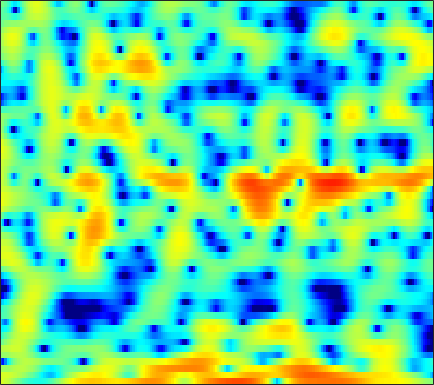

Data behind this chart, as committed beside it:
3.6118, 3.3762, 2.989, 2.5491, 2.1109, 1.4919, 0.83664, 0.29649, -0.42254, -1.1609, -1.948, -2.3957, -2.9018, -3.3745, -3.588, -3.8154, -3.9564, -4.0758, -4.1116, -4.0026, -3.8354, -3.479, -2.8847, -2.1712
3.4, 3.42, 3.377, 3.268, 3.138, 2.909, 2.623, 2.384, 2.042, 1.617, 1.159, 0.7966, 0.2443, -0.3575, -0.868, -1.601, -2.454, -3.143, -4.154, -5.223, -6.291, -7.004, -7.665, -7.752
1.376, 1.191, 1.115, 1.24, 1.396, 1.639, 1.894, 2.063, 2.225, 2.286, 2.233, 2.111, 1.87, 1.51, 1.144, 0.5586, -0.1503, -0.8034, -1.728, -2.742, -3.829, -4.585, -5.353, -5.665
-12.65, -14.44, -9.787, -5.764, -3.713, -1.712, -0.2945, 0.4973, 1.288, 1.79, 2.11, 2.219, 2.232, 2.127, 1.959, 1.696, 1.379, 1.117, 0.763, 0.4435, 0.1356, -0.05841, -0.2481, -0.3828
0.8839, 0.8055, 0.8744, 1.093, 1.31, 1.617, 1.887, 2.038, 2.15, 2.139, 1.984, 1.789, 1.349, 0.775, 0.2475, -0.5551, -1.43, -2.119, -2.949, -3.561, -3.852, -3.815, -3.499, -2.999
1.927, 2.122, 2.393, 2.655, 2.83, 3.008, 3.107, 3.111, 3.008, 2.766, 2.346, 1.915, 1.141, 0.1291, -0.8304, -2.45, -4.617, -6.776, -10.74, -17.44, -20.4, -14.53, -9.742, -6.818
-1.17, -0.3866, 0.5188, 1.261, 1.721, 2.212, 2.574, 2.749, 2.844, 2.791, 2.583, 2.319, 1.845, 1.204, 0.6181, -0.2659, -1.226, -1.95, -2.845, -3.542, -3.943, -4.038, -3.939, -3.666
-3.445, -2.492, -1.389, -0.3935, 0.2826, 1.093, 1.782, 2.223, 2.679, 2.959, 3.072, 3.032, 2.817, 2.437, 2.061, 1.451, 0.7359, 0.1394, -0.6803, -1.496, -2.229, -2.719, -3.261, -3.675
-5.3, -5.511, -5.147, -3.877, -2.542, -0.6883, 0.9636, 1.993, 3.079, 3.854, 4.311, 4.458, 4.405, 4.076, 3.627, 2.8, 1.691, 0.683, -0.9312, -2.822, -4.949, -6.468, -8.112, -8.709
-6.919, -9.178, -10.79, -7.878, -5.007, -1.855, 0.544, 1.92, 3.311, 4.259, 4.851, 5.057, 5.052, 4.713, 4.24, 3.303, 1.98, 0.7211, -1.414, -4.162, -7.698, -10.91, -14.67, -14.21
-2.235, -2.165, -1.855, -1.24, -0.6209, 0.324, 1.291, 1.97, 2.769, 3.386, 3.788, 3.939, 3.932, 3.678, 3.322, 2.614, 1.673, 0.8054, -0.5282, -2.019, -3.592, -4.777, -6.256, -7.598
-2.978, -2.569, -1.932, -1.2, -0.6062, 0.2204, 1.03, 1.598, 2.279, 2.838, 3.254, 3.455, 3.559, 3.466, 3.275, 2.844, 2.214, 1.613, 0.6607, -0.4715, -1.75, -2.813, -4.353, -6.068
-7.376, -6.537, -5.294, -3.973, -2.98, -1.669, -0.4362, 0.4078, 1.412, 2.256, 2.92, 3.302, 3.639, 3.785, 3.768, 3.576, 3.191, 2.777, 2.055, 1.143, 0.01882, -0.9629, -2.487, -4.261
-16.88, -15.05, -12.34, -9.539, -7.559, -5.181, -3.112, -1.752, -0.199, 1.072, 2.088, 2.692, 3.302, 3.695, 3.849, 3.881, 3.724, 3.489, 3.011, 2.359, 1.531, 0.7903, -0.3436, -1.671
-40.33, -30.65, -20.48, -14.6, -11.34, -7.899, -5.176, -3.498, -1.639, -0.1428, 1.041, 1.749, 2.473, 2.981, 3.23, 3.404, 3.404, 3.3, 3.037, 2.638, 2.115, 1.65, 0.9487, 0.1681
-16.18, -14.77, -12.55, -10.1, -8.293, -6.065, -4.107, -2.826, -1.363, -0.1692, 0.7824, 1.351, 1.935, 2.336, 2.535, 2.673, 2.687, 2.621, 2.447, 2.186, 1.849, 1.553, 1.108, 0.6298
-7.793, -6.841, -5.548, -4.27, -3.336, -2.156, -1.094, -0.397, 0.3928, 1.019, 1.48, 1.724, 1.928, 2.007, 2, 1.921, 1.79, 1.665, 1.47, 1.241, 0.9717, 0.7435, 0.3872, -0.01282
-1.51, -0.8798, -0.09568, 0.619, 1.087, 1.621, 2.038, 2.262, 2.438, 2.453, 2.314, 2.104, 1.698, 1.187, 0.7608, 0.1992, -0.2744, -0.5256, -0.7074, -0.755, -0.7783, -0.8332, -1.059, -1.517
2.503, 2.871, 3.268, 3.56, 3.709, 3.787, 3.724, 3.579, 3.228, 2.689, 1.936, 1.212, -0.006743, -1.563, -2.972, -5.164, -7.313, -8.121, -7.434, -5.717, -4.163, -3.36, -2.761, -2.759
3.585, 3.767, 3.91, 3.916, 3.829, 3.585, 3.178, 2.761, 2.053, 1.165, 0.07901, -0.8731, -2.381, -4.232, -5.946, -8.879, -12.5, -14.17, -11.84, -8.327, -5.718, -4.327, -3.047, -2.299
3.216, 3.314, 3.31, 3.14, 2.887, 2.39, 1.703, 1.056, 0.04276, -1.142, -2.435, -3.424, -4.644, -5.655, -6.197, -6.559, -6.504, -6.151, -5.33, -4.225, -3.035, -2.189, -1.229, -0.4846
2.622, 2.696, 2.6, 2.299, 1.942, 1.272, 0.367, -0.4943, -1.928, -3.744, -6.045, -8.132, -11.09, -12.64, -11.67, -9.106, -6.686, -5.133, -3.338, -1.833, -0.5713, 0.2268, 1.103, 1.751
1.339, 1.231, 0.9371, 0.5203, 0.1354, -0.4873, -1.282, -2.038, -3.321, -4.981, -7.141, -9.138, -12.02, -13.42, -12, -8.767, -5.849, -4.006, -1.942, -0.2528, 1.116, 1.948, 2.804, 3.386
-1.55, -2.441, -3.537, -4.199, -4.356, -4.325, -4.352, -4.542, -5.084, -5.907, -6.86, -7.518, -8.032, -7.837, -7.198, -5.809, -4.108, -2.784, -1.098, 0.4092, 1.687, 2.478, 3.302, 3.867
-4.251, -7.568, -15.5, -21.24, -12.94, -8.549, -6.678, -6.146, -6.303, -7.344, -9.231, -11.28, -14.45, -14.23, -11.41, -7.68, -4.713, -2.92, -0.9727, 0.5753, 1.792, 2.538, 3.314, 3.859
0.0697, -1.323, -2.936, -3.807, -3.864, -3.545, -3.291, -3.332, -3.808, -4.811, -6.38, -7.834, -9.585, -9.429, -7.899, -5.404, -3.204, -1.845, -0.3762, 0.7485, 1.581, 2.035, 2.498, 2.814
3.567, 2.952, 2.211, 1.576, 1.19, 0.759, 0.3602, 0.04523, -0.42, -0.9318, -1.462, -1.804, -2.095, -2.123, -1.96, -1.575, -1.083, -0.7362, -0.3644, -0.1618, -0.1447, -0.2671, -0.5681, -0.9167
4.391, 4.034, 3.56, 3.114, 2.787, 2.359, 1.943, 1.638, 1.243, 0.8522, 0.4829, 0.2226, -0.07695, -0.3315, -0.487, -0.6571, -0.8365, -1.004, -1.338, -1.855, -2.65, -3.475, -5.068, -7.397
3.982, 3.815, 3.521, 3.183, 2.91, 2.541, 2.18, 1.918, 1.571, 1.221, 0.8591, 0.561, 0.1381, -0.3063, -0.6517, -1.107, -1.55, -1.861, -2.264, -2.736, -3.386, -4.081, -5.38, -7.217
3.069, 3.037, 2.778, 2.311, 1.908, 1.401, 1.022, 0.8409, 0.6975, 0.5917, 0.3812, 0.1134, -0.4595, -1.278, -2.029, -3.106, -3.962, -4.266, -4.08, -3.492, -2.876, -2.544, -2.262, -2.103
2.71, 2.519, 1.714, 0.2942, -1.111, -3.101, -4.079, -3.607, -2.202, -0.9852, -0.3275, -0.2432, -0.7219, -1.977, -3.584, -7.085, -14.04, -20.16, -10.13, -5.089, -2.23, -0.7914, 0.5062, 1.342
3.026, 2.572, 1.328, -0.7915, -3.196, -7.839, -11.03, -8.056, -4.136, -1.787, -0.4997, -0.06472, -0.01716, -0.5108, -1.178, -2.319, -3.248, -3.362, -2.496, -1.04, 0.4005, 1.3, 2.174, 2.667
2.833, 2.507, 1.806, 0.8808, 0.1139, -0.7878, -1.343, -1.439, -1.241, -0.898, -0.5989, -0.4549, -0.3659, -0.3742, -0.4057, -0.4269, -0.3352, -0.1636, 0.1928, 0.6508, 1.119, 1.4, 1.615, 1.575
3.029, 2.796, 2.362, 1.814, 1.366, 0.7505, 0.1622, -0.2481, -0.7367, -1.16, -1.516, -1.713, -1.878, -1.881, -1.777, -1.475, -1.051, -0.6864, -0.171, 0.3107, 0.6989, 0.8988, 0.9932, 0.8857
3.758, 3.485, 3.011, 2.415, 1.902, 1.134, 0.2812, -0.4239, -1.464, -2.612, -3.824, -4.699, -5.595, -5.827, -5.446, -4.403, -3.118, -2.17, -1.04, -0.1205, 0.5652, 0.9294, 1.219, 1.273
4.332, 3.929, 3.273, 2.506, 1.859, 0.9044, -0.1762, -1.091, -2.528, -4.351, -6.843, -9.511, -15.46, -23.63, -15.05, -8.867, -5.27, -3.351, -1.443, -0.04774, 0.9501, 1.479, 1.93, 2.093
3.864, 3.229, 2.26, 1.208, 0.3974, -0.6638, -1.669, -2.39, -3.345, -4.396, -5.611, -6.613, -7.741, -7.934, -7.163, -5.399, -3.462, -2.138, -0.6248, 0.5965, 1.546, 2.081, 2.546, 2.75
2.371, 1.368, -0.235, -2.12, -3.603, -5.295, -6.127, -6.108, -5.628, -5.072, -4.633, -4.377, -4.043, -3.611, -3.175, -2.45, -1.582, -0.8817, 0.06424, 0.9645, 1.771, 2.28, 2.8, 3.118
1.115, -0.1044, -2.285, -5.442, -8.924, -17.69, -21.98, -13.18, -8.475, -6.021, -4.583, -3.886, -3.308, -2.977, -2.817, -2.582, -2.222, -1.793, -0.9807, 0.01998, 1.048, 1.76, 2.575, 3.159
1.204, 0.4213, -0.8699, -2.378, -3.546, -4.822, -5.275, -4.999, -4.205, -3.4, -2.86, -2.688, -2.823, -3.413, -4.183, -5.62, -7.084, -7.29, -5.578, -2.943, -0.5957, 0.8035, 2.209, 3.12
0.9987, 0.7236, 0.3182, -0.1075, -0.3974, -0.6901, -0.8493, -0.8958, -0.8844, -0.8561, -0.9132, -1.105, -1.634, -2.633, -3.823, -6.302, -10.12, -11.96, -7.811, -3.347, -0.3014, 1.312, 2.771, 3.586
-2.673, -2.605, -2.384, -2.124, -1.955, -1.793, -1.702, -1.666, -1.634, -1.6, -1.552, -1.512, -1.482, -1.518, -1.589, -1.665, -1.541, -1.186, -0.3152, 0.8532, 2.053, 2.825, 3.564, 3.918
-12.52, -10.79, -8.516, -6.93, -6.191, -5.698, -5.623, -5.735, -5.964, -6.056, -5.771, -5.24, -4.259, -3.151, -2.329, -1.293, -0.3146, 0.3986, 1.294, 2.12, 2.849, 3.289, 3.703, 3.882
-14.71, -12.77, -10.46, -9.007, -8.465, -8.414, -9.139, -10.28, -12.77, -16.35, -16.64, -13.27, -9.087, -6.004, -4.194, -2.246, -0.6869, 0.2908, 1.395, 2.299, 3, 3.401, 3.774, 3.948
-7.285, -7.377, -7.292, -7.237, -7.33, -7.736, -8.583, -9.587, -11.36, -13.11, -12.99, -11.26, -8.362, -5.759, -4.096, -2.22, -0.6586, 0.3318, 1.456, 2.367, 3.069, 3.466, 3.817, 3.97
-5.16, -5.244, -5.236, -5.217, -5.247, -5.396, -5.662, -5.91, -6.242, -6.379, -6.173, -5.767, -4.919, -3.816, -2.9, -1.637, -0.4046, 0.4637, 1.504, 2.369, 3.051, 3.426, 3.733, 3.829
-6.024, -5.376, -4.534, -3.847, -3.485, -3.229, -3.209, -3.311, -3.577, -3.922, -4.252, -4.415, -4.386, -3.947, -3.319, -2.161, -0.8344, 0.1583, 1.36, 2.358, 3.11, 3.501, 3.794, 3.822
-8.848, -6.055, -3.687, -2.218, -1.527, -1.029, -0.9634, -1.185, -1.822, -2.925, -4.577, -6.218, -8.787, -9.961, -8.405, -5.134, -2.272, -0.5564, 1.22, 2.527, 3.423, 3.856, 4.139, 4.081
-3.547, -2.402, -1.034, -0.007436, 0.4958, 0.8371, 0.7949, 0.4949, -0.2822, -1.557, -3.454, -5.368, -8.524, -10.28, -8.597, -5.098, -2.232, -0.5711, 1.111, 2.316, 3.114, 3.469, 3.631, 3.45
-0.3649, 0.1436, 0.797, 1.321, 1.589, 1.74, 1.632, 1.385, 0.822, 0.04434, -0.8634, -1.554, -2.286, -2.598, -2.472, -1.902, -1.06, -0.3826, 0.4821, 1.182, 1.644, 1.815, 1.795, 1.49
0.5753, 1.184, 1.852, 2.332, 2.568, 2.682, 2.56, 2.32, 1.812, 1.118, 0.2941, -0.3647, -1.197, -1.841, -2.103, -2.103, -1.726, -1.293, -0.6599, -0.1134, 0.2332, 0.3236, 0.1997, -0.2159
1.154, 2.001, 2.876, 3.48, 3.753, 3.888, 3.76, 3.48, 2.862, 1.931, 0.65, -0.5589, -2.543, -4.813, -6.312, -6.779, -5.316, -3.861, -2.229, -1.129, -0.5266, -0.3949, -0.623, -1.284
1.307, 2.241, 3.197, 3.856, 4.158, 4.331, 4.245, 4.002, 3.409, 2.466, 1.084, -0.33, -2.941, -6.902, -11.1, -12.72, -7.589, -4.811, -2.451, -1.116, -0.5579, -0.569, -1.124, -2.285
0.4, 1.209, 2.036, 2.606, 2.893, 3.096, 3.109, 3.007, 2.717, 2.246, 1.586, 0.9715, 0.04726, -0.856, -1.365, -1.58, -1.265, -0.8406, -0.309, 0.01901, -0.03257, -0.3468, -1.164, -2.502
-0.9192, -0.3503, 0.1757, 0.4699, 0.5864, 0.65, 0.6834, 0.7253, 0.8321, 0.9726, 1.109, 1.186, 1.25, 1.296, 1.327, 1.384, 1.451, 1.486, 1.466, 1.289, 0.9348, 0.5249, -0.2302, -1.228
-1.694, -1.499, -1.572, -1.994, -2.509, -3.265, -3.734, -3.653, -2.894, -1.719, -0.5096, 0.2986, 1.185, 1.855, 2.234, 2.578, 2.752, 2.774, 2.668, 2.385, 1.95, 1.523, 0.8266, 0.03933
-1.325, -1.547, -2.317, -3.763, -5.478, -9.186, -16.51, -18.9, -9.875, -5.062, -2.069, -0.4706, 1.109, 2.215, 2.806, 3.331, 3.59, 3.623, 3.461, 3.096, 2.512, 1.949, 1.07, 0.09809
-0.2812, -0.6119, -1.339, -2.417, -3.436, -4.995, -6.159, -6.135, -4.763, -2.771, -0.8811, 0.3253, 1.639, 2.633, 3.175, 3.654, 3.862, 3.846, 3.585, 3.052, 2.221, 1.392, -0.006157, -1.787
